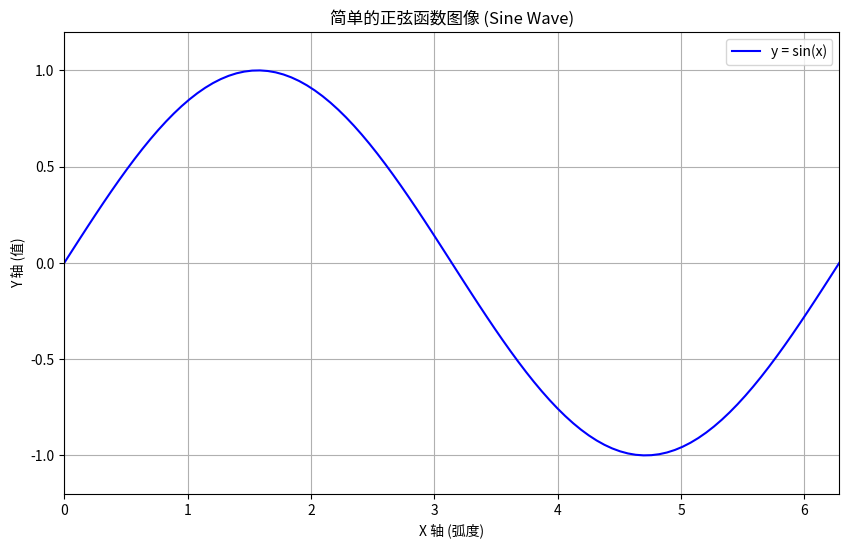

The script that saved this image:
# 引入必要的库
import matplotlib.pyplot as plt
import numpy as np

# --- 1. 准备数据 ---
# 使用numpy生成一组x坐标数据，从0到2π(约6.28)，共100个点
x = np.linspace(0, 2 * np.pi, 100)
# 计算每个x点对应的正弦值y
y = np.sin(x)

# --- 2. 创建图表 ---
# 创建一个图表窗口，可以指定尺寸
plt.figure(figsize=(10, 6))

# 使用 plot() 函数绘制线图
# 'b-' 表示蓝色(blue)的实线(solid line)
# label 用于在图例中显示
plt.plot(x, y, 'b-', label='y = sin(x)')

# --- 3. 美化图表 ---
# 添加图表标题，并设置中文字体（如果显示乱码）
# 注意：为了正确显示中文，您的系统可能需要有中文字体
plt.title('简单的正弦函数图像 (Sine Wave)')
# 添加X轴标签
plt.xlabel('X 轴 (弧度)')
# 添加Y轴标签
plt.ylabel('Y 轴 (值)')

# 添加网格线，让图表更易读
plt.grid(True)

# 显示图例（会显示每个plot中定义的label）
plt.legend()

# 设置坐标轴范围
plt.xlim(0, 2 * np.pi)
plt.ylim(-1.2, 1.2)

# --- 4. 显示图表 ---
# 调用 show() 函数来显示我们创建的图表窗口
plt.show()

print("图表窗口已关闭。")